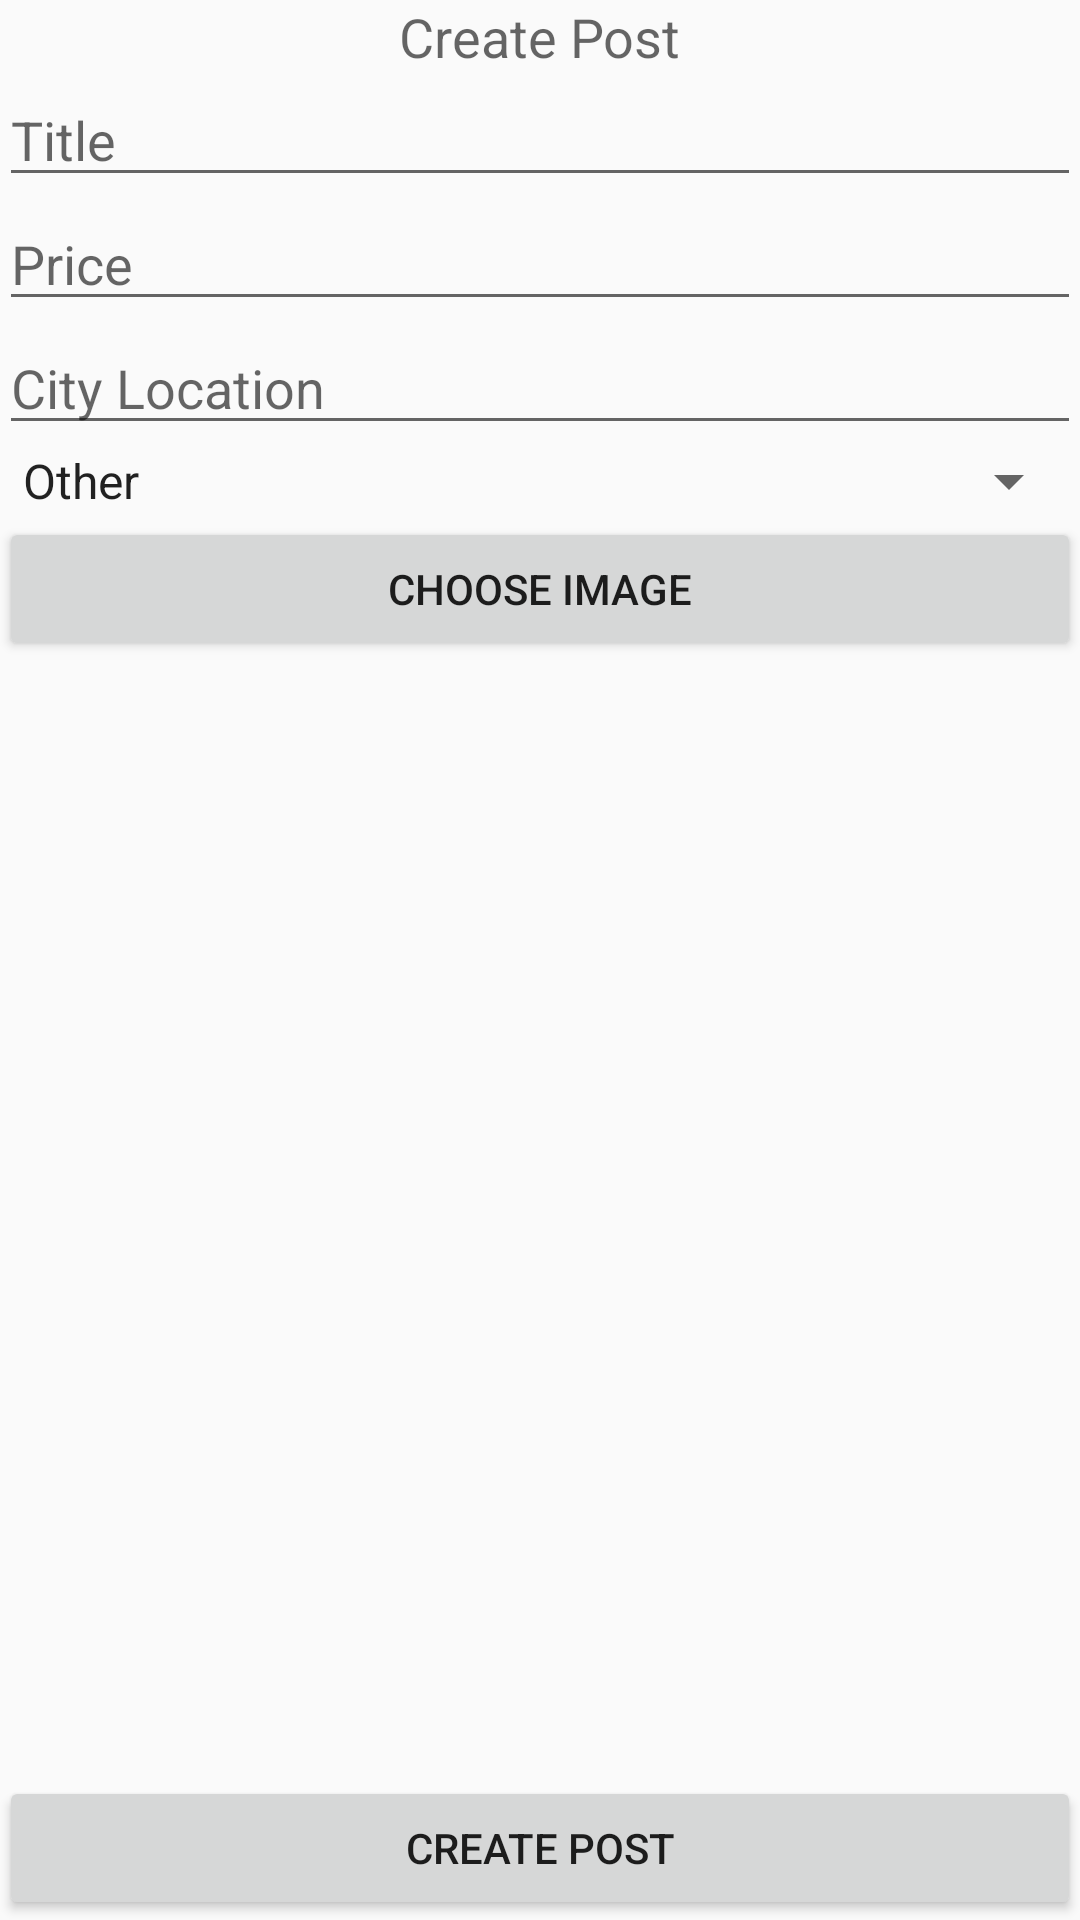

Here is an Android app screen rendered from its layout file. Give the layout XML and the strings, colors and styles it references.
<!-- AndroidManifest.xml: application theme Theme.AppCompat.Light.NoActionBar -->
<!-- res/layout/activity_add_post.xml -->
<LinearLayout xmlns:android="http://schemas.android.com/apk/res/android"
    xmlns:tools="http://schemas.android.com/tools" android:layout_width="match_parent"
    android:orientation="vertical"
    android:layout_height="match_parent" android:paddingLeft="@dimen/activity_horizontal_margin"
    android:paddingRight="@dimen/activity_horizontal_margin"
    android:paddingTop="@dimen/activity_vertical_margin"
    android:paddingBottom="@dimen/activity_vertical_margin" tools:context=".brickswap.MainActivity">


    <TextView
        android:layout_width="wrap_content"
        android:layout_height="wrap_content"
        android:textAppearance="?android:attr/textAppearanceMedium"
        android:text="Create Post"
        android:id="@+id/createPostText"
        android:layout_gravity="center_horizontal" />

    <EditText
        android:layout_width="match_parent"
        android:layout_height="wrap_content"
        android:inputType="textPersonName"
        android:text=""
        android:hint="Title"
        android:ems="10"
        android:id="@+id/titleText" />

    <EditText
        android:layout_width="match_parent"
        android:layout_height="wrap_content"
        android:inputType="number"
        android:hint="Price"
        android:ems="10"
        android:id="@+id/priceText" />

    <EditText
        android:layout_width="match_parent"
        android:layout_height="wrap_content"
        android:inputType="textPostalAddress"
        android:hint="City Location"
        android:ems="10"
        android:id="@+id/cityText" />

    <Spinner
        android:layout_width="match_parent"
        android:layout_height="wrap_content"
        android:spinnerMode="dropdown"
        android:id="@+id/legoTypeSpinner"
        android:entries="@array/Lego_types"/>

    <Button
        android:layout_width="match_parent"
        android:layout_height="wrap_content"
        android:text="Choose Image"
        android:id="@+id/buttonChoose" />

    <ImageView
        android:layout_width="match_parent"
        android:layout_height="wrap_content"
        android:layout_weight="1"
        android:id="@+id/imageView" />


    <Button
        android:layout_width="match_parent"
        android:layout_height="wrap_content"
        android:text="Create Post"
        android:id="@+id/buttonUpload" />


</LinearLayout>
<!-- resources referenced by this layout -->
<resources>
  <string-array name="Lego_types">
          <item>Other</item>
          <item>Angry Birds</item>
          <item>Chima</item>
          <item>City</item>
          <item>Duplo</item>
          <item>Friends</item>
          <item>Ninjago</item>
          <item>Star Wars</item>
          <item>Super Heroes</item>
      </string-array>
</resources>
